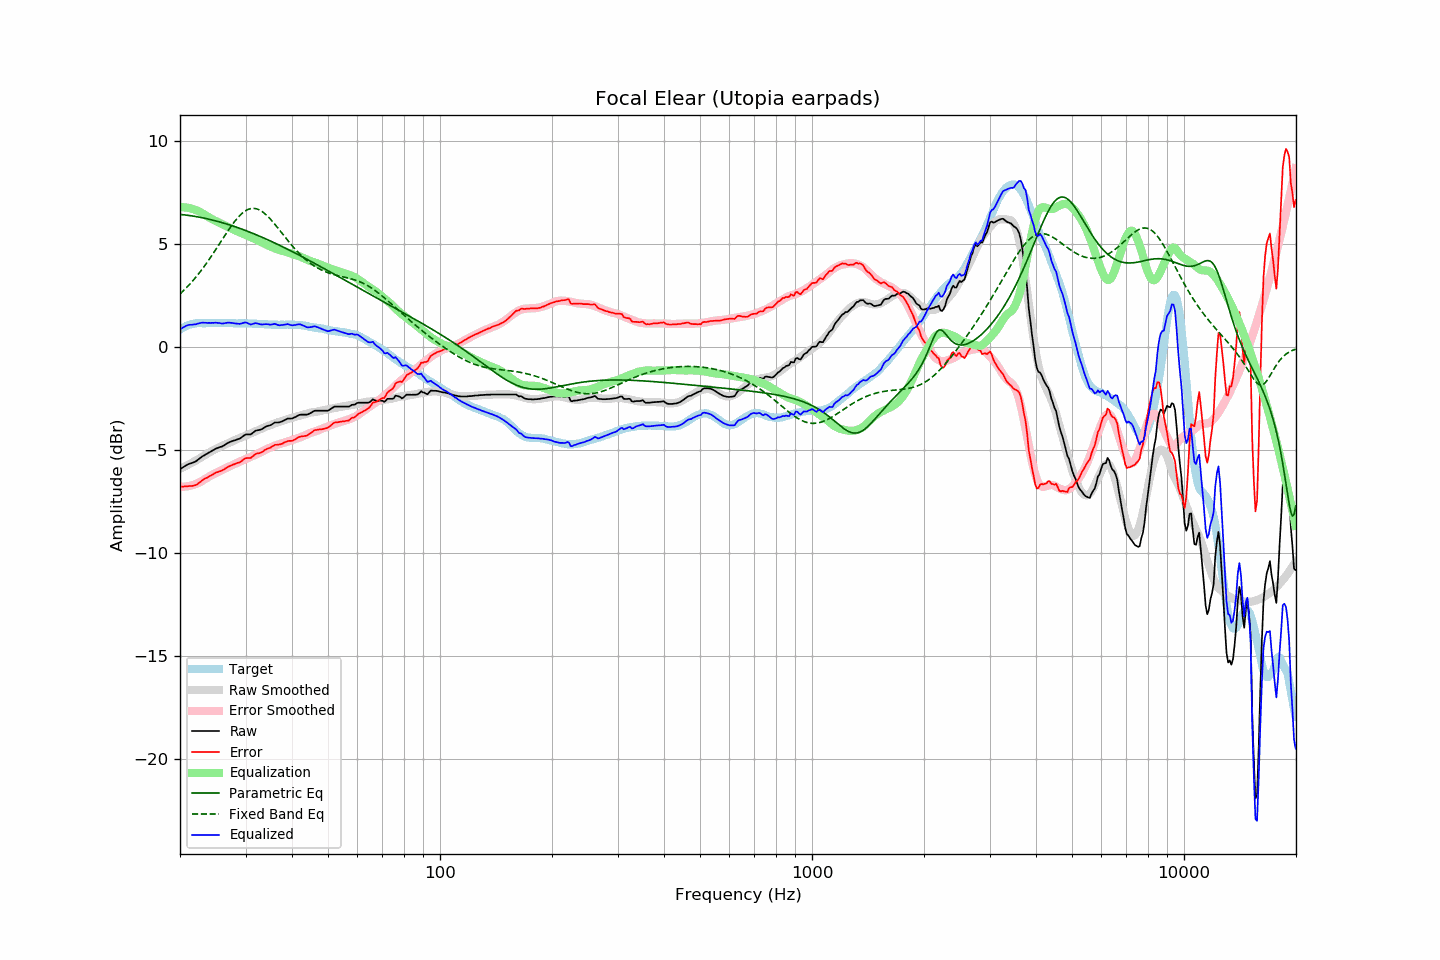

The data file committed next to this chart (first rows):
frequency, raw, error, smoothed, error_smoothed, equalization, parametric_eq, fixed_band_eq, equalized_raw, equalized_smoothed, target
20.00, -5.93, -6.78, -5.91, -6.79, 6.79, 6.44, 2.57, 0.85, 0.87, 0.84
20.20, -5.88, -6.78, -5.88, -6.79, 6.79, 6.43, 2.65, 0.90, 0.91, 0.89
20.40, -5.83, -6.78, -5.84, -6.78, 6.78, 6.42, 2.72, 0.95, 0.95, 0.94
20.61, -5.78, -6.76, -5.80, -6.78, 6.78, 6.41, 2.80, 0.99, 0.98, 0.97
20.81, -5.73, -6.76, -5.76, -6.77, 6.77, 6.40, 2.88, 1.04, 1.01, 1.02
21.02, -5.69, -6.76, -5.72, -6.76, 6.76, 6.39, 2.96, 1.06, 1.04, 1.06
21.23, -5.66, -6.75, -5.68, -6.74, 6.74, 6.38, 3.04, 1.08, 1.06, 1.08
21.44, -5.64, -6.75, -5.64, -6.72, 6.72, 6.37, 3.13, 1.08, 1.09, 1.10
21.66, -5.61, -6.74, -5.59, -6.70, 6.70, 6.36, 3.22, 1.09, 1.11, 1.12
21.87, -5.58, -6.72, -5.55, -6.68, 6.68, 6.34, 3.31, 1.09, 1.13, 1.13
22.09, -5.54, -6.70, -5.51, -6.65, 6.65, 6.33, 3.40, 1.11, 1.14, 1.15
22.31, -5.48, -6.65, -5.46, -6.62, 6.62, 6.32, 3.50, 1.13, 1.15, 1.16
22.54, -5.42, -6.59, -5.42, -6.58, 6.58, 6.30, 3.60, 1.15, 1.16, 1.16
22.76, -5.36, -6.53, -5.37, -6.53, 6.53, 6.29, 3.70, 1.17, 1.16, 1.16
22.99, -5.30, -6.46, -5.32, -6.49, 6.49, 6.27, 3.80, 1.19, 1.17, 1.15
23.22, -5.26, -6.42, -5.27, -6.44, 6.44, 6.26, 3.91, 1.18, 1.17, 1.15
23.45, -5.21, -6.37, -5.22, -6.39, 6.39, 6.24, 4.01, 1.18, 1.17, 1.15
23.69, -5.17, -6.34, -5.17, -6.34, 6.34, 6.22, 4.12, 1.17, 1.17, 1.16
23.92, -5.12, -6.29, -5.13, -6.30, 6.30, 6.20, 4.24, 1.17, 1.17, 1.16
24.16, -5.08, -6.25, -5.08, -6.25, 6.25, 6.19, 4.35, 1.17, 1.17, 1.16
24.40, -5.03, -6.21, -5.04, -6.21, 6.21, 6.17, 4.47, 1.17, 1.17, 1.17
24.65, -4.99, -6.16, -5.00, -6.16, 6.16, 6.15, 4.58, 1.17, 1.17, 1.16
24.89, -4.94, -6.11, -4.96, -6.13, 6.13, 6.13, 4.70, 1.18, 1.17, 1.16
25.14, -4.91, -6.08, -4.92, -6.09, 6.09, 6.11, 4.82, 1.17, 1.17, 1.16
25.39, -4.88, -6.06, -4.88, -6.05, 6.05, 6.09, 4.94, 1.17, 1.17, 1.17
25.65, -4.85, -6.03, -4.84, -6.01, 6.01, 6.06, 5.06, 1.16, 1.17, 1.17
25.91, -4.83, -6.00, -4.80, -5.97, 5.97, 6.04, 5.18, 1.14, 1.17, 1.16
26.16, -4.79, -5.96, -4.77, -5.94, 5.94, 6.02, 5.31, 1.14, 1.17, 1.16
26.43, -4.74, -5.91, -4.74, -5.90, 5.90, 6.00, 5.43, 1.16, 1.16, 1.16
26.69, -4.69, -5.86, -4.70, -5.87, 5.87, 5.97, 5.54, 1.17, 1.16, 1.16
26.96, -4.64, -5.81, -4.67, -5.83, 5.83, 5.95, 5.66, 1.19, 1.16, 1.16
27.23, -4.61, -5.78, -4.63, -5.79, 5.79, 5.92, 5.77, 1.18, 1.16, 1.16
27.50, -4.58, -5.75, -4.60, -5.76, 5.76, 5.90, 5.89, 1.17, 1.16, 1.16
27.77, -4.55, -5.71, -4.56, -5.72, 5.72, 5.87, 5.99, 1.16, 1.16, 1.15
28.05, -4.53, -5.69, -4.52, -5.68, 5.68, 5.85, 6.09, 1.14, 1.16, 1.15
28.33, -4.50, -5.65, -4.49, -5.64, 5.64, 5.82, 6.19, 1.14, 1.15, 1.14
28.62, -4.47, -5.62, -4.45, -5.61, 5.61, 5.79, 6.28, 1.13, 1.15, 1.14
28.90, -4.45, -5.61, -4.42, -5.57, 5.57, 5.76, 6.37, 1.12, 1.15, 1.15
29.19, -4.40, -5.55, -4.39, -5.54, 5.54, 5.74, 6.45, 1.14, 1.15, 1.14
29.48, -4.34, -5.50, -4.36, -5.50, 5.50, 5.71, 6.51, 1.16, 1.15, 1.15
29.78, -4.28, -5.43, -4.32, -5.47, 5.47, 5.68, 6.57, 1.19, 1.15, 1.14
30.08, -4.24, -5.40, -4.29, -5.44, 5.44, 5.65, 6.63, 1.19, 1.15, 1.15
30.38, -4.24, -5.39, -4.26, -5.40, 5.40, 5.62, 6.67, 1.16, 1.14, 1.14
30.68, -4.24, -5.39, -4.23, -5.37, 5.37, 5.59, 6.70, 1.13, 1.14, 1.14
30.99, -4.24, -5.39, -4.19, -5.33, 5.33, 5.56, 6.72, 1.09, 1.14, 1.14
31.30, -4.18, -5.32, -4.16, -5.30, 5.30, 5.53, 6.73, 1.11, 1.14, 1.13
31.61, -4.12, -5.26, -4.12, -5.26, 5.26, 5.50, 6.73, 1.14, 1.14, 1.13
31.93, -4.06, -5.20, -4.09, -5.23, 5.23, 5.46, 6.72, 1.16, 1.13, 1.13
32.24, -4.04, -5.17, -4.06, -5.19, 5.19, 5.43, 6.70, 1.15, 1.13, 1.12
32.57, -4.03, -5.16, -4.03, -5.15, 5.15, 5.40, 6.67, 1.12, 1.12, 1.12
32.89, -4.01, -5.14, -4.00, -5.12, 5.12, 5.36, 6.63, 1.10, 1.12, 1.12
33.22, -3.98, -5.10, -3.96, -5.08, 5.08, 5.33, 6.58, 1.09, 1.12, 1.11
33.55, -3.93, -5.05, -3.92, -5.03, 5.03, 5.30, 6.52, 1.10, 1.11, 1.11
33.89, -3.88, -4.99, -3.89, -4.99, 4.99, 5.26, 6.46, 1.11, 1.11, 1.10
34.23, -3.84, -4.95, -3.85, -4.95, 4.95, 5.23, 6.39, 1.11, 1.10, 1.10
34.57, -3.82, -4.92, -3.82, -4.92, 4.92, 5.19, 6.31, 1.10, 1.10, 1.09
34.92, -3.80, -4.90, -3.80, -4.89, 4.89, 5.16, 6.23, 1.08, 1.09, 1.09
35.27, -3.76, -4.85, -3.77, -4.86, 4.86, 5.12, 6.14, 1.09, 1.09, 1.08
35.62, -3.71, -4.80, -3.74, -4.82, 4.82, 5.08, 6.05, 1.11, 1.09, 1.08
35.97, -3.66, -4.75, -3.70, -4.79, 4.79, 5.05, 5.96, 1.13, 1.08, 1.08
... 635 more rows
